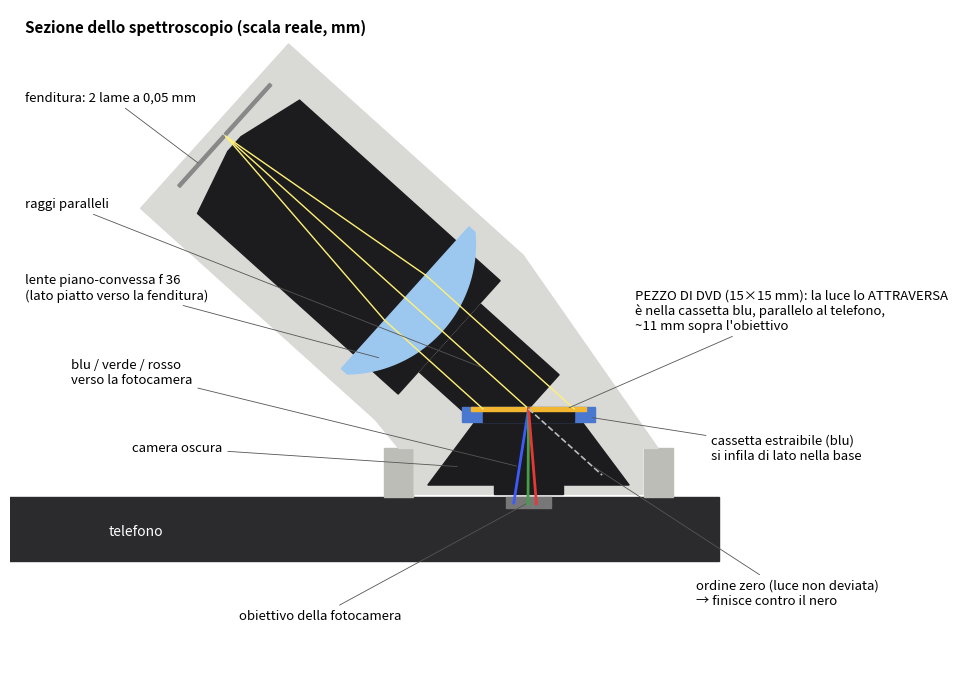

Source code (Python): (Note: this script raises an exception after producing the figure.)
import numpy as np, matplotlib; matplotlib.use("Agg")
import matplotlib.pyplot as plt
from matplotlib.patches import Polygon, Rectangle
a=np.arcsin(550/740); u=np.array([-np.sin(a),np.cos(a)]); n=np.array([np.cos(a),np.sin(a)])
G=np.array([0,11.6]); P=lambda s,o=0: G+u*s+n*o
fig,ax=plt.subplots(figsize=(10,8),dpi=160); grey="#d9d9d6"; blk="#1c1c1e"
ax.add_patch(Rectangle((-70,-8.3),95,8.3,color="#2b2b2e")); ax.text(-55,-5,"telefono",color="w",fontsize=10)
ax.add_patch(Rectangle((-3,-1.4),6,1.4,color="#777"))
for x0 in [-19,15.15]: ax.add_patch(Rectangle((x0,0),3.85,6.4,color="#bdbdb8"))
ax.add_patch(Polygon([(-17,6.4),(-15,6.4),(-15,0.4),(15,0.4),(15,6.4),(17,6.4),tuple(P(14,14.5)),tuple(P(14,-14.5))],color=grey))
ax.add_patch(Polygon([(-13.2,1.6),(13.2,1.6),(7,9.9),(-7,9.9)],color=blk)); ax.add_patch(Rectangle((-4.5,0.4),9,1.2,color=blk))
ax.add_patch(Polygon([tuple(P(0,-6)),tuple(P(0,6)),tuple(P(20,6)),tuple(P(20,-6))],color=blk))
ax.add_patch(Rectangle((-8.7,9.9),17.4,2.0,color="#4a78d0")); ax.add_patch(Rectangle((-6,9.9),12,1.4,color=blk))
ax.add_patch(Rectangle((-7.5,11.3),15,0.6,color="#f2b630",zorder=5))
L=55.4
ax.add_patch(Polygon([tuple(P(14,14.5)),tuple(P(L,14.5)),tuple(P(L,-14.5)),tuple(P(14,-14.5))],color=grey))
ax.add_patch(Polygon([tuple(P(14,10)),tuple(P(L-6,10)),tuple(P(L-3.5,1.3)),tuple(P(L-3.5,-1.3)),tuple(P(L-6,-10)),tuple(P(14,-10))],color=blk))
s_flat=14+7.76; R=17.06; rr=np.linspace(-12.5,12.5,60); sag=R-np.sqrt(R**2-rr**2)
dome=[tuple(P(s_flat-1.05-(5.45-sg),r)) for r,sg in zip(rr,sag)]
ax.add_patch(Polygon([tuple(P(s_flat,12.5))]+dome[::-1]+[tuple(P(s_flat,-12.5))],color="#9cc8f0",zorder=4))
for sg in [1,-1]: ax.add_patch(Polygon([tuple(P(L-2,sg*0.15)),tuple(P(L-2,sg*9)),tuple(P(L-1.6,sg*9)),tuple(P(L-1.6,sg*0.15))],color="#888",zorder=6))
sl=P(L-2)
for o in [-4,0,4]:
    A=P(s_flat,o); k=-(n*o)[1]/u[1]; B=G+n*o+u*k
    ax.plot(*zip(sl,A),color="#fff176",lw=1,zorder=7); ax.plot(*zip(A,B),color="#fff176",lw=1,zorder=7)
for lam,col in [(435.8,"#3d5afe"),(546.1,"#43a047"),(611.6,"#e53935")]:
    b=np.arcsin(lam/740-np.sin(a)); d=np.array([np.sin(b),-np.cos(b)]); ax.plot(*zip(G,G+d*12.5),color=col,lw=2,zorder=8)
d0=-u; ax.plot(*zip(G,G+d0*13),color="#bbb",lw=1.2,ls="--",zorder=8)
def lab(t,xy,xyt): ax.annotate(t,xy,xyt,fontsize=9.5,arrowprops=dict(arrowstyle="-",lw=.6,color="#555"),zorder=10)
lab("PEZZO DI DVD (15×15 mm): la luce lo ATTRAVERSA\nè nella cassetta blu, parallelo al telefono,\n~11 mm sopra l'obiettivo",(5,11.6),(14,22))
lab("cassetta estraibile (blu)\nsi infila di lato nella base",(8,10.5),(24,5))
lab("camera oscura",(-9,4),(-52,6))
lab("ordine zero (luce non deviata)\n→ finisce contro il nero",tuple(G+d0*11),(22,-14))
lab("lente piano-convessa f 36\n(lato piatto verso la fenditura)",tuple(P(s_flat-3,-8)),(-66,26))
lab("fenditura: 2 lame a 0,05 mm",tuple(P(L-2,-5)),(-66,52))
lab("raggi paralleli",tuple(P(8,0)),(-66,38))
lab("blu / verde / rosso\nverso la fotocamera",(-1.2,4),(-60,15))
lab("obiettivo della fotocamera",(0,-0.7),(-38,-16))
ax.text(-66,61,"Sezione dello spettroscopio (scala reale, mm)",fontsize=11,weight="bold")
ax.set_aspect("equal"); ax.set_xlim(-68,48); ax.set_ylim(-22,64); ax.axis("off")
fig.tight_layout(); fig.savefig("render/schema_ottico.png")
